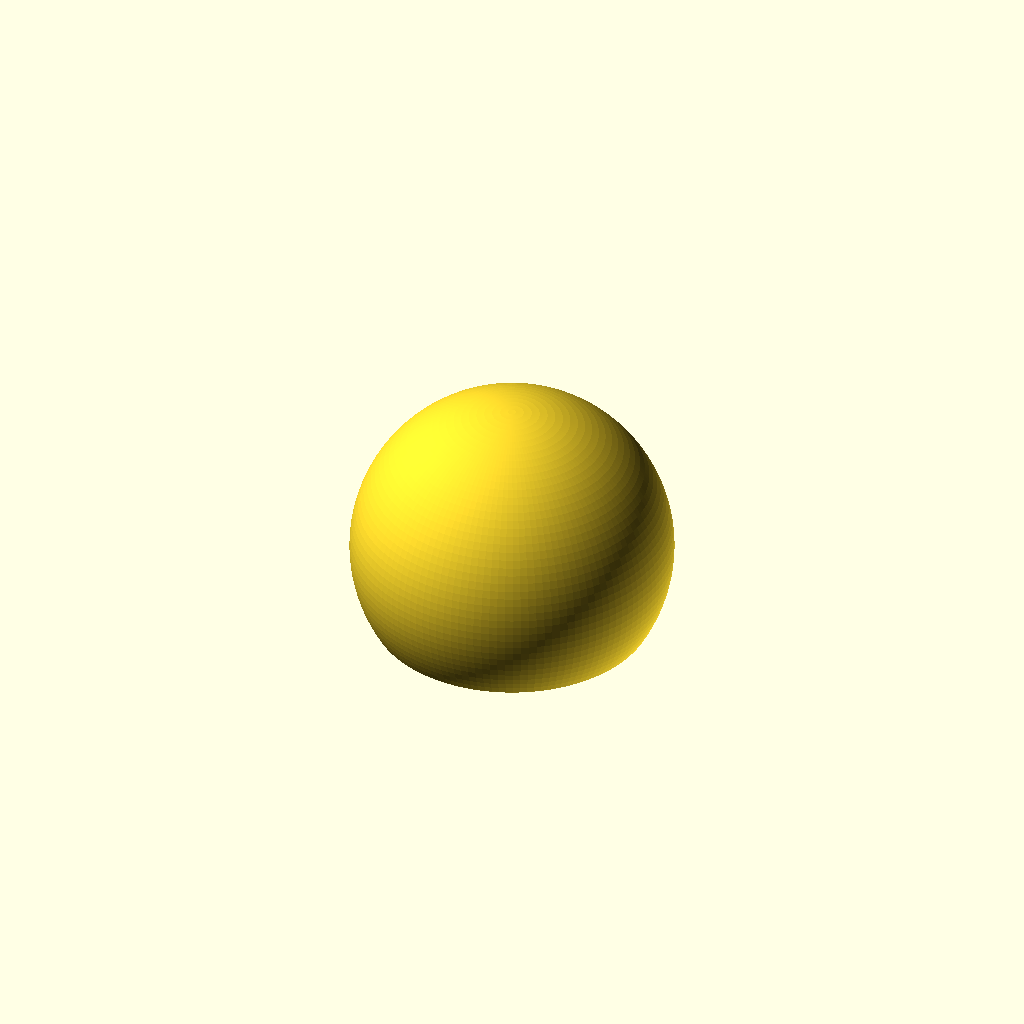
Cell 1: the model at its default parameters.
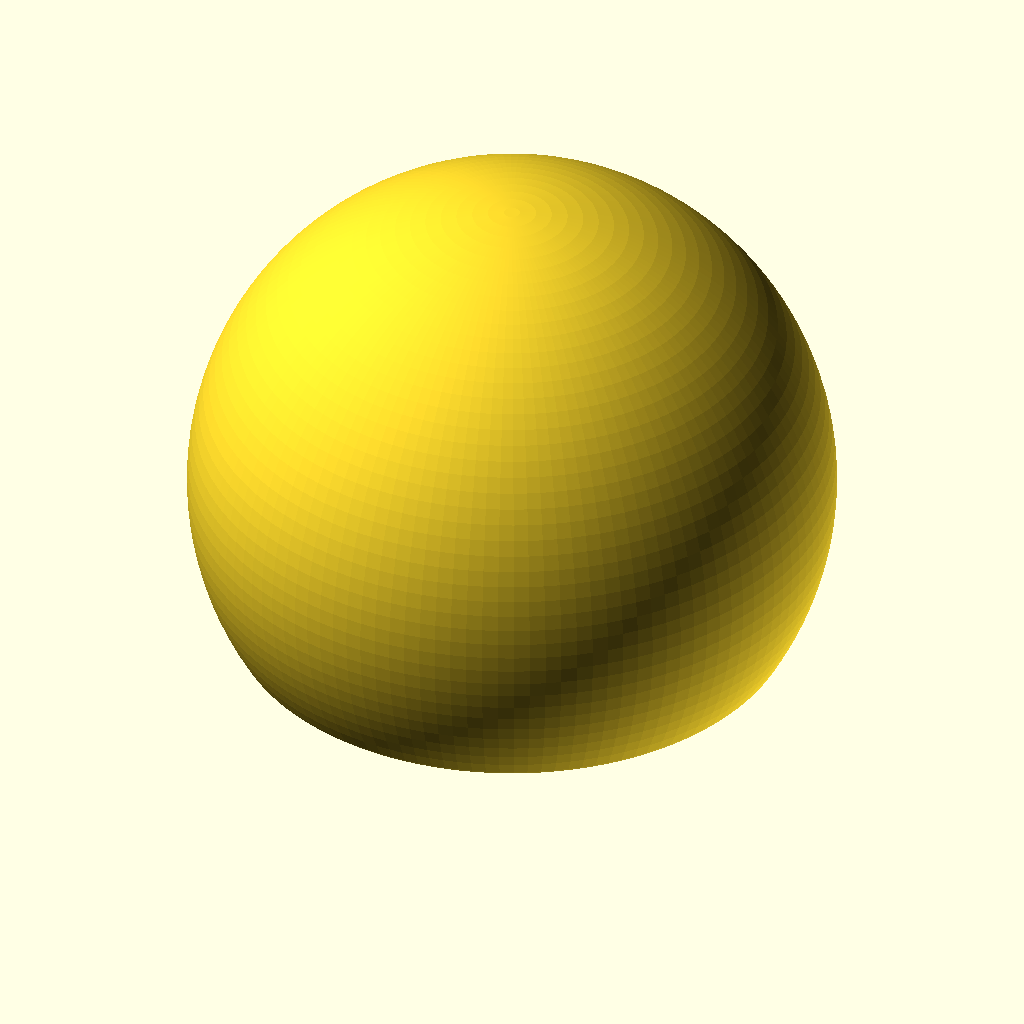
Cell 2 — mm set to 50.8, the other parameters unchanged.
One fixed orthographic camera (rotation 55°, 0°, 25°; colour scheme Cornfield) for every cell.
Source of the model, Case/case1/foot.scad:
mm = 25.4;
$fn = 128;
e = 0.1;

hole_dia = 0.160*mm;
outer_dia = 0.50*mm;
hole_dep = 0.125*mm;
foot_dep = 0.25*mm;

module foot() {
     difference() {
	  translate( [0, 0, hole_dep])
	       sphere( d=outer_dia);
	  translate( [0, 0, -e])
	       cylinder( d=hole_dia, h=hole_dep);
	  translate( [-outer_dia, -outer_dia, -10])
	       cube( [outer_dia*2, outer_dia*2, 10]);
     }
}

foot();
Parameter table extracted from the source (name, type, default, range or options):
mm: number, default 25.4
e: number, default 0.1
